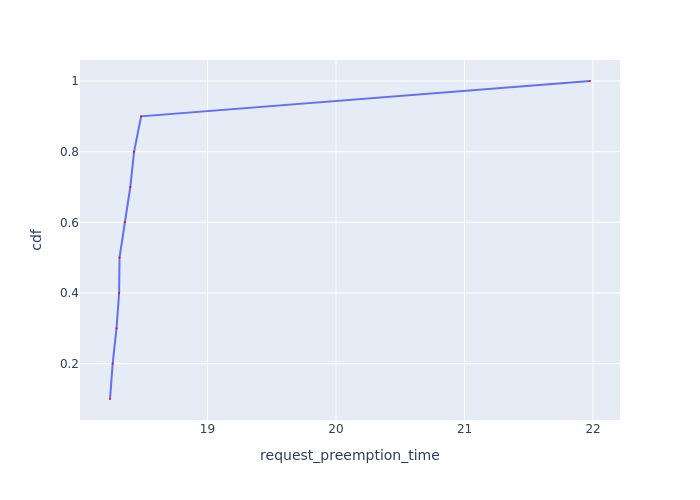

Source data for this figure (header and first rows):
Request Id, request_preemption_time, cdf
0_8, 18.24, 0.1
0_6, 18.26, 0.2
0_7, 18.29, 0.3
0_5, 18.31, 0.4
0_3, 18.32, 0.5
0_2, 18.36, 0.6
0_4, 18.4, 0.7
0_9, 18.43, 0.8
0_1, 18.48, 0.9
0_0, 21.98, 1.0
